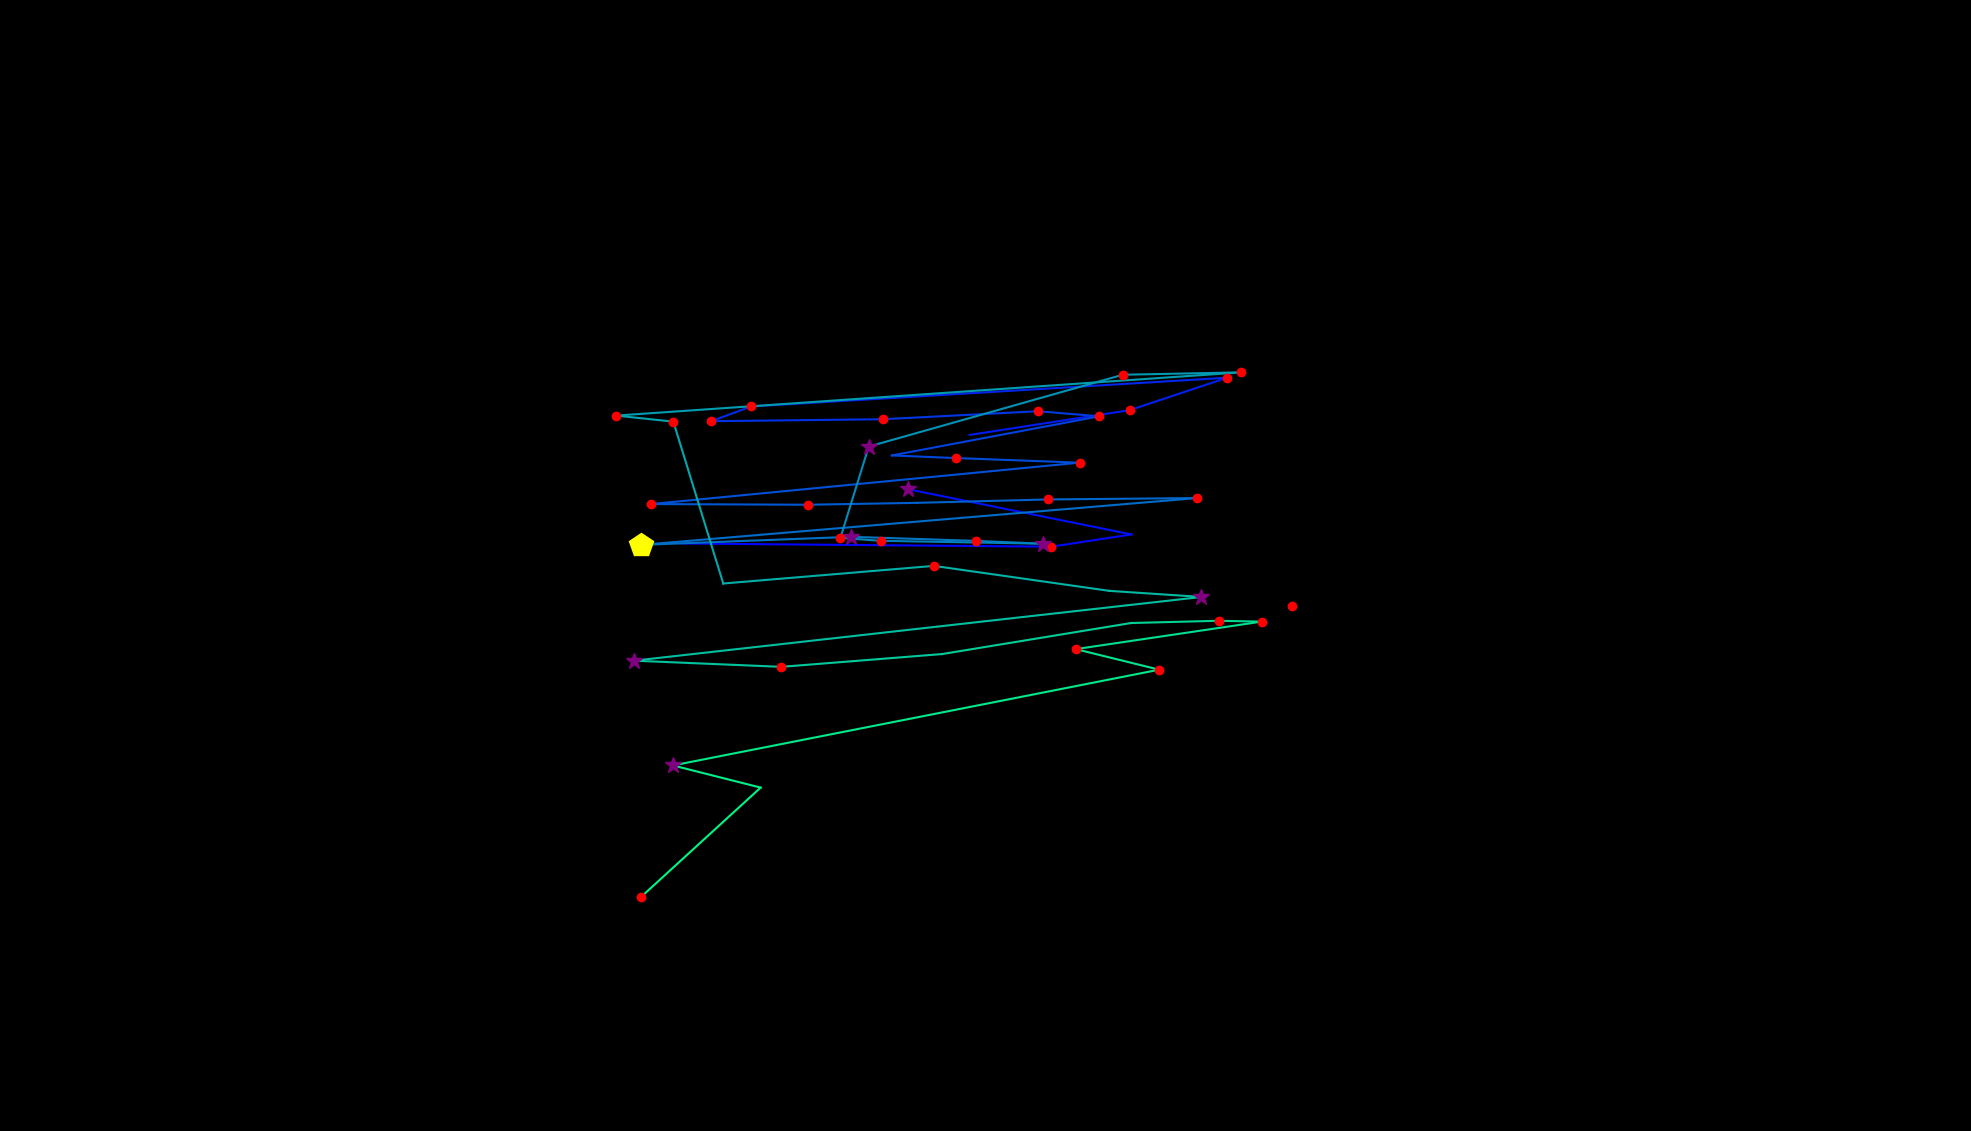

The data file committed next to this chart (first rows):
, fixation_id, timestamp, avg_gaze_x, avg_gaze_y, duration
0, 115.0, 32031, 1678, 682.2, 132.6
1, 117.0, 32778, 885.2, 763, 84.36
2, 118.0, 33080, 1365, 758.8, 241
3, 119.0, 33369, 1469, 774.8, 96.41
4, 120.0, 33586, 1179, 833.4, 265.1
5, 124.0, 35153, 1259, 903.9, 60.25
6, 125.0, 35297, 1467, 936.2, 168.7
7, 126.0, 35526, 1594, 978.3, 120.5
8, 127.0, 35779, 975.5, 940.9, 168.7
9, 128.0, 35972, 923.5, 921.8, 144.6
10, 129.0, 36213, 1147, 924.4, 144.6
11, 130.0, 36514, 1348, 934.8, 120.5
12, 131.0, 36707, 1428, 928.2, 132.6
13, 132.0, 36876, 1158, 877.4, 108.5
14, 133.0, 37057, 1242, 873.9, 132.6
15, 134.0, 37237, 1402, 868, 132.6
16, 135.0, 37430, 845.6, 814.2, 229
17, 136.0, 37707, 1050, 813.3, 156.7
18, 137.0, 37900, 1191, 815.8, 108.5
19, 138.0, 38033, 1360, 820.2, 229
20, 139.0, 38286, 1554, 822, 144.6
21, 140.0, 38515, 832.1, 761.2, 421.8
22, 141.0, 38961, 1106, 771.7, 265.1
23, 142.0, 39250, 1267, 766.4, 120.5
24, 143.0, 39406, 1355, 762.7, 349.5
25, 144.0, 39840, 1144, 766.5, 132.6
26, 145.0, 39997, 1091, 770.3, 144.6
27, 146.0, 40166, 1128, 888.9, 385.6
28, 147.0, 40636, 1458, 982.1, 204.9
29, 148.0, 40865, 1612, 985.2, 132.6
30, 149.0, 41082, 800.2, 929.1, 144.6
31, 150.0, 41250, 874.5, 921.2, 168.7
32, 151.0, 41455, 939.3, 711, 108.5
33, 152.0, 41648, 1213, 733.9, 229
34, 153.0, 42046, 1441, 701.5, 96.41
35, 154.0, 42166, 1560, 693.6, 325.4
36, 155.0, 42672, 823.4, 610.8, 277.2
37, 156.0, 42998, 1015, 602.8, 132.6
38, 157.0, 43154, 1223, 619.4, 108.5
39, 158.0, 43299, 1469, 659.7, 96.41
40, 159.0, 43456, 1583, 662.6, 156.7
41, 160.0, 43636, 1638, 661.5, 168.7
42, 161.0, 43889, 1397, 625.8, 168.7
43, 162.0, 44082, 1505, 599.1, 229
44, 163.0, 44371, 874, 474.8, 253.1
45, 164.0, 44649, 987.8, 446, 96.41
46, 165.0, 44817, 832.8, 304.2, 144.6
